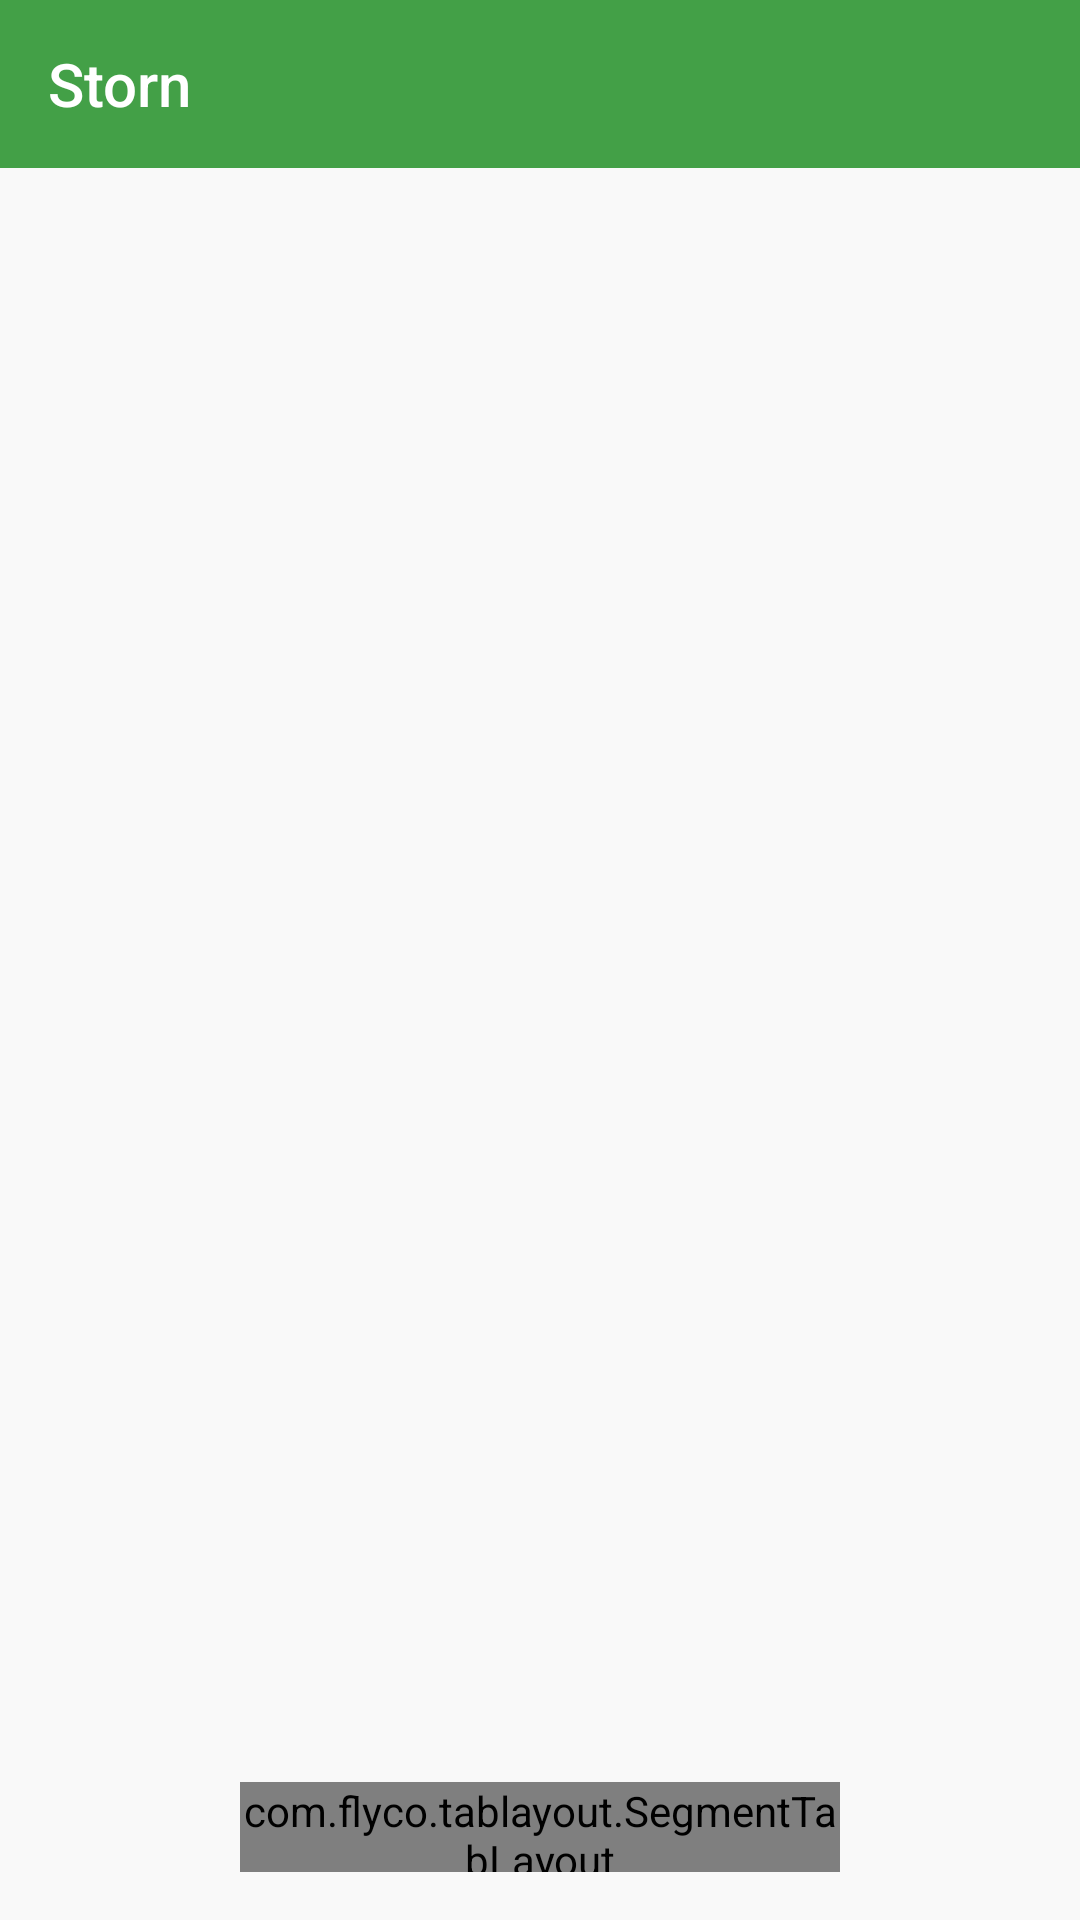

Here is an Android app screen rendered from its layout file. Give the layout XML and the strings, colors and styles it references.
<!-- AndroidManifest.xml: application theme AppTheme -->
<!-- res/layout/activity_team.xml -->
<?xml version="1.0" encoding="utf-8"?>
<RelativeLayout xmlns:android="http://schemas.android.com/apk/res/android"
    xmlns:app="http://schemas.android.com/apk/res-auto"
    xmlns:tl="http://schemas.android.com/apk/res-auto"
    xmlns:tools="http://schemas.android.com/tools"
    android:id="@+id/teamDrawerLayout"
    android:layout_width="match_parent"
    android:layout_height="match_parent"
    tools:openDrawer="start">

    <LinearLayout
        android:layout_width="match_parent"
        android:layout_height="match_parent"
        android:orientation="vertical">

        <android.support.design.widget.AppBarLayout
            android:id="@+id/teamAppBarLayout"
            android:layout_width="match_parent"
            android:layout_height="wrap_content"
            app:elevation="0dp">

            <android.support.v7.widget.Toolbar
                android:id="@+id/teamToolBar"
                android:layout_width="match_parent"
                android:layout_height="?attr/actionBarSize"
                app:titleTextColor="@android:color/white"
                app:title="Storn">

            </android.support.v7.widget.Toolbar>
        </android.support.design.widget.AppBarLayout>


        <RelativeLayout
            android:layout_width="match_parent"
            android:layout_height="match_parent"
            android:gravity="center">

            <android.support.constraint.ConstraintLayout
                android:id="@+id/team_container"
                android:layout_width="match_parent"
                android:layout_height="match_parent">

            </android.support.constraint.ConstraintLayout>

            <com.flyco.tablayout.SegmentTabLayout

                android:id="@+id/SlTL"
                android:layout_width="200dp"
                android:layout_height="30dp"
                android:layout_alignParentBottom="true"
                android:layout_centerHorizontal="true"
                android:layout_marginBottom="16dp"
                tl:tl_indicator_color="@color/colorAccent"
                tl:tl_tab_space_equal="true"
                android:background="@android:color/background_light"/>

        </RelativeLayout>
    </LinearLayout>
</RelativeLayout>
<!-- resources referenced by this layout -->
<resources>
  <color name="colorAccent">@android:color/holo_orange_dark</color>
  <style name="AppTheme" parent="Theme.AppCompat.Light.NoActionBar">
          
          <item name="colorPrimary">@color/colorPrimary</item>
          <item name="colorPrimaryDark">@color/colorPrimaryDark</item>
          <item name="colorAccent">@android:color/holo_orange_dark</item>
          <item name="android:textColorPrimary">@android:color/black</item>
          <item name="android:colorForeground">@color/colorPrimary</item>
          <item name="android:textColorSecondary">@color/colorPrimary</item>
          <item name="android:textColorSecondaryInverse">?android:attr/textColorSecondaryNoDisable
          </item>
  
      </style>
  <color name="colorPrimary">#43a047</color>
  <color name="colorPrimaryDark">#1b5e20</color>
</resources>
